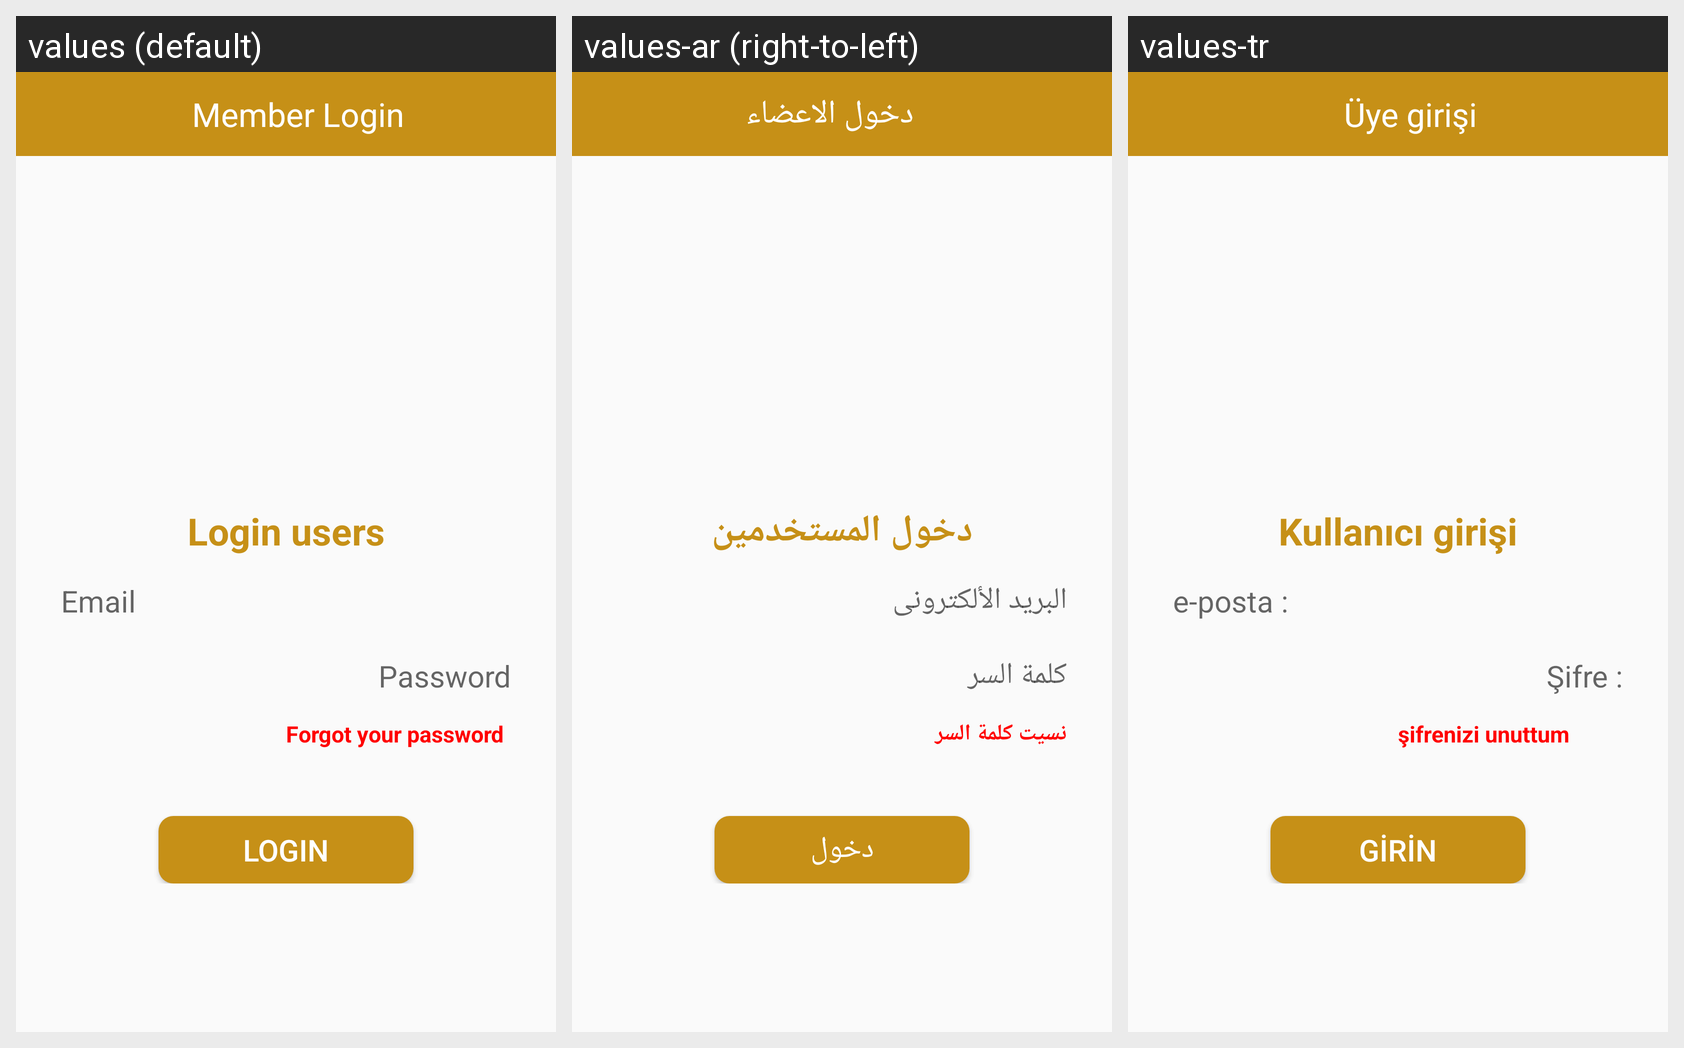

Locale-by-locale string values for the Android screen shown in this grid:
Android screen res/layout/activity_login.xml rendered under 3 locales, left to right: values (default), values-ar (right-to-left), values-tr. Device: Nexus 5 (rendered at 1080×1920; each locale shown at half size, 540×960, under a caption strip naming it); theme AppTheme.
Strings drawn on this screen, with the default value and each locale's value (text and hints the layout hard-codes, and strings that could not be matched under every locale, appear in the picture but are not listed):

Member_Login
  values: Member Login
  values-ar: دخول الاعضاء
  values-tr: Üye girişi

Login_users
  values: Login users
  values-ar: دخول المستخدمين
  values-tr: Kullanıcı girişi

Email
  values: Email
  values-ar: البريد الألكترونى
  values-tr: e-posta :

Password
  values: Password
  values-ar: كلمة السر
  values-tr: Şifre :

Forgot_your_password
  values: Forgot your password
  values-ar: نسيت كلمة السر
  values-tr: şifrenizi unuttum

Login
  values: Login
  values-ar: دخول
  values-tr: girin
